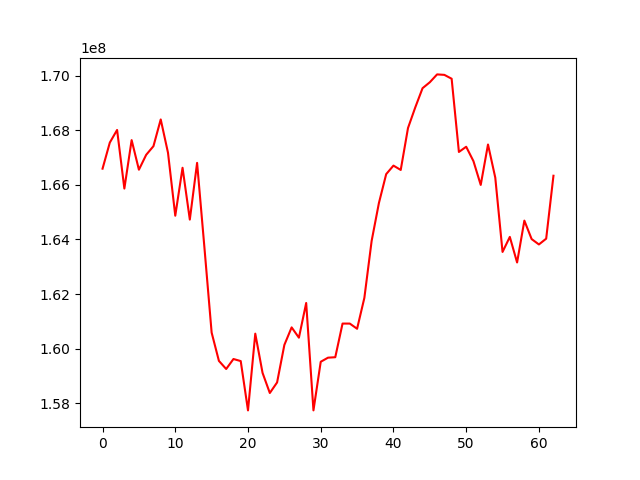

Data behind this chart, as committed beside it:
, 0
0, 166591995
1, 167547394
2, 168009886
3, 165863805
4, 167637968
5, 166553853
6, 167099212
7, 167415961
8, 168394493
9, 167173992
10, 164869362
11, 166624544
12, 164727230
13, 166804297
14, 163729751
15, 160588033
16, 159552636
17, 159255520
18, 159621199
19, 159545375
20, 157739171
21, 160549488
22, 159113924
23, 158376312
24, 158763492
25, 160137323
26, 160779391
27, 160402319
28, 161672682
29, 157740067
30, 159520087
31, 159670037
32, 159686748
33, 160919164
34, 160918686
35, 160728534
36, 161860017
37, 163945866
38, 165333318
39, 166391698
40, 166703897
41, 166544908
42, 168080831
43, 168836167
44, 169539019
45, 169756758
46, 170044336
47, 170027186
48, 169886016
49, 167203884
50, 167394744
51, 166867215
52, 165996500
53, 167477195
54, 166264145
55, 163542377
56, 164093225
57, 163156334
58, 164689264
59, 164013415
... 3 more rows
